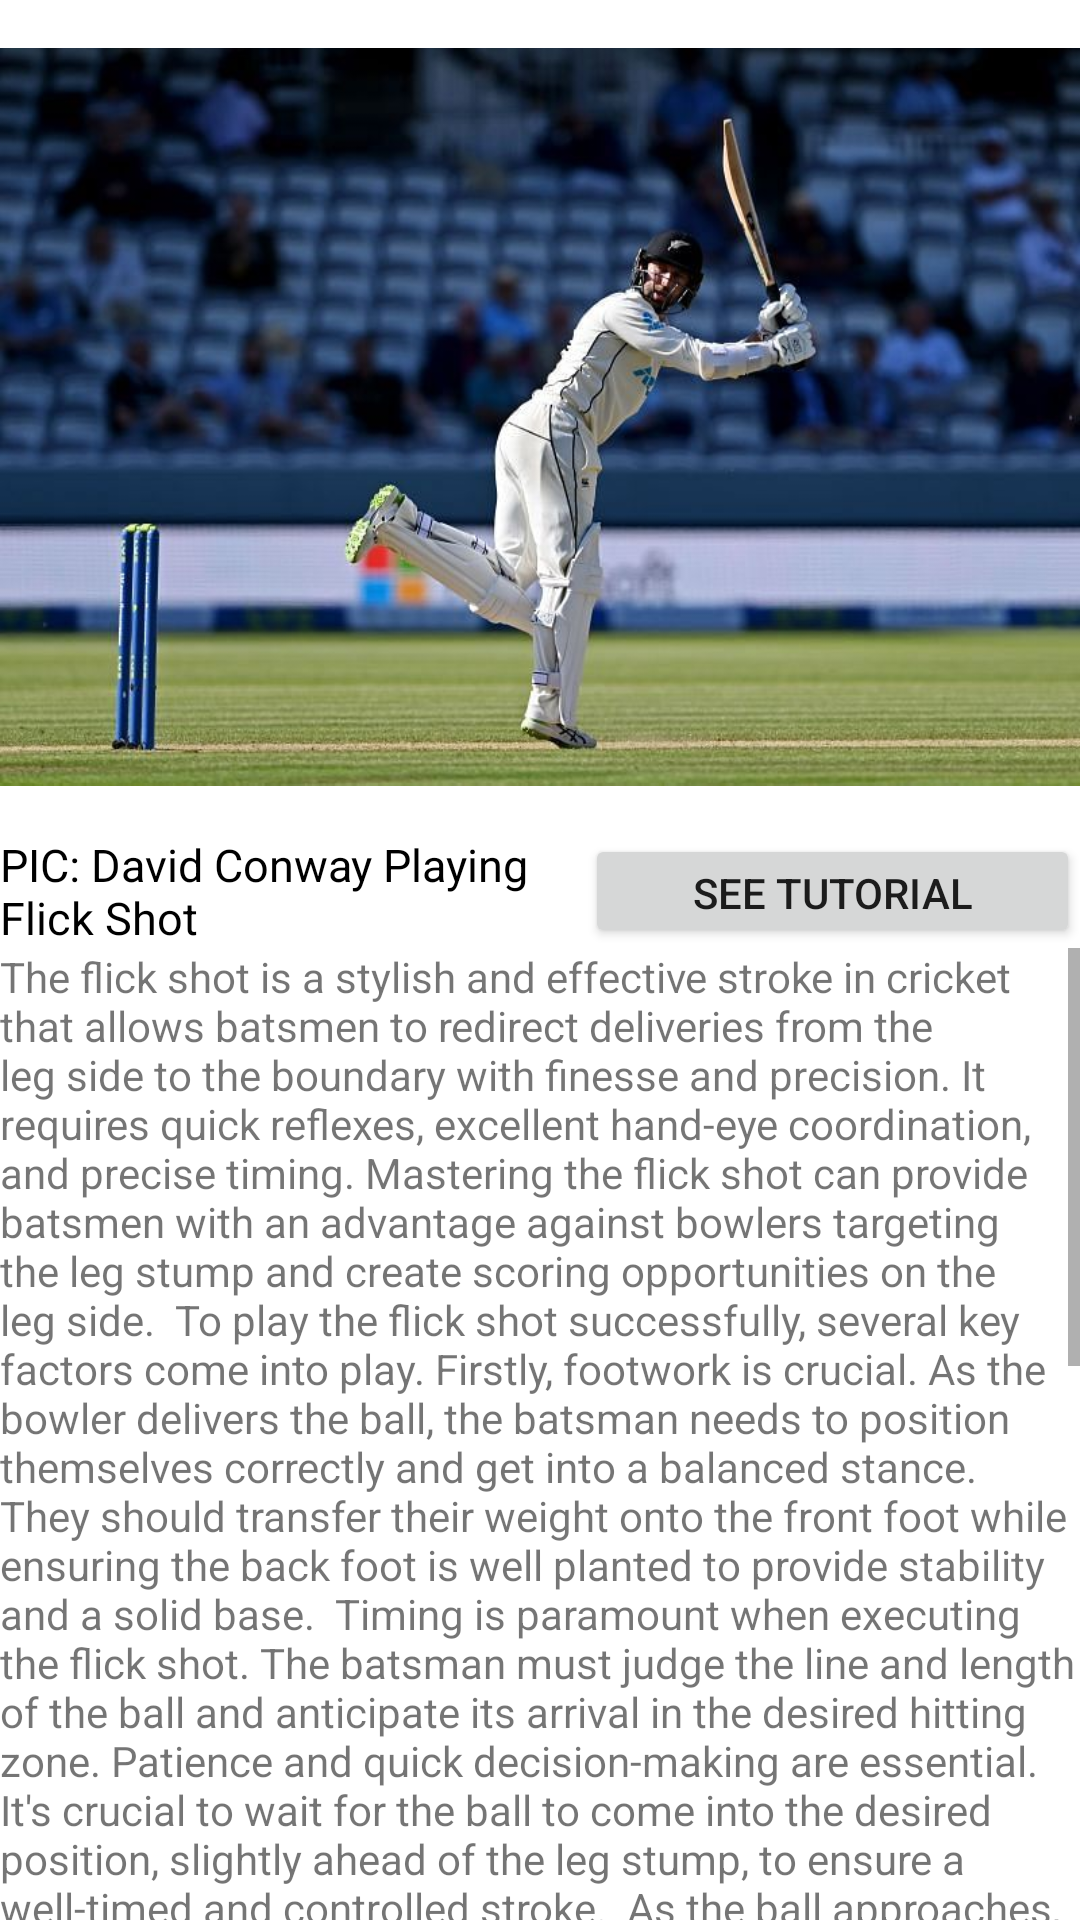

The Android layout XML behind this screen, and the referenced resources:
<!-- AndroidManifest.xml: application theme Theme.ShotSense -->
<!-- res/layout/activity_flick_shot_doc.xml -->
<?xml version="1.0" encoding="utf-8"?>
<RelativeLayout xmlns:android="http://schemas.android.com/apk/res/android"
    xmlns:app="http://schemas.android.com/apk/res-auto"
    xmlns:tools="http://schemas.android.com/tools"
    android:layout_width="match_parent"
    android:layout_height="match_parent"
    tools:context=".Flick_Shot_Doc">


    <ImageView
        android:id="@+id/top"
        android:layout_width="match_parent"
        android:layout_height="278dp"
        android:src="@drawable/david_conway_flick_shot" />

    <TextView
        android:id="@+id/ob1"
        android:layout_width="195dp"
        android:layout_height="wrap_content"
        android:layout_below="@+id/top"
        android:text="PIC: David Conway Playing Flick Shot"
        android:textColor="@color/black"
        android:textSize="15sp" />

    <Button
        android:id="@+id/bt1"
        android:layout_width="200dp"
        android:layout_height="wrap_content"
        android:layout_above="@+id/ob2"
        android:layout_below="@+id/top"
        android:layout_toRightOf="@+id/ob1"
        android:text="SEE TUTORIAL" />

    <ScrollView
        android:id="@+id/ob2"
        android:layout_width="match_parent"
        android:layout_height="match_parent"

        android:layout_below="@+id/ob1">


        <TextView
            android:id="@+id/para"
            android:layout_width="wrap_content"
            android:layout_height="wrap_content"
            android:text="The flick shot is a stylish and effective stroke in cricket that allows batsmen to redirect deliveries from the leg side to the boundary with finesse and precision. It requires quick reflexes, excellent hand-eye coordination, and precise timing. Mastering the flick shot can provide batsmen with an advantage against bowlers targeting the leg stump and create scoring opportunities on the leg side.

To play the flick shot successfully, several key factors come into play. Firstly, footwork is crucial. As the bowler delivers the ball, the batsman needs to position themselves correctly and get into a balanced stance. They should transfer their weight onto the front foot while ensuring the back foot is well planted to provide stability and a solid base.

Timing is paramount when executing the flick shot. The batsman must judge the line and length of the ball and anticipate its arrival in the desired hitting zone. Patience and quick decision-making are essential. It's crucial to wait for the ball to come into the desired position, slightly ahead of the leg stump, to ensure a well-timed and controlled stroke.

As the ball approaches, the batsman needs to bring the bat down swiftly in a horizontal or slightly upward arc, using their wrists to flick the ball with controlled power. The bottom hand plays a significant role in generating the required force while maintaining control over the shot.

When the bat makes contact with the ball, it should be with a smooth and clean strike. The wrists should be flexible to allow for accurate direction and placement of the shot. The objective is to time the shot to perfection and guide the ball towards vacant areas on the leg side, away from fielders.

After making contact, the batsman needs to follow through with the shot, ensuring balance and control. This helps in maintaining control over the direction and power of the flick.

Regular practice and match experience are essential for developing a sound flick shot. Batsmen should focus on honing their footwork, timing, and technique through dedicated net sessions and simulated match scenarios. By mastering the flick shot, batsmen can confidently manipulate the field, score boundaries, and keep the scoreboard ticking on the leg side.

In conclusion, the flick shot is a graceful and effective stroke that allows batsmen to score runs on the leg side with precision. By employing the right footwork, timing, and execution, a batsman can play this stylish stroke and redirect the ball with finesse, adding valuable runs to their team's total while showcasing their skill and control at the crease."
            />

    </ScrollView>


</RelativeLayout>
<!-- resources referenced by this layout -->
<resources>
  <!-- drawable david_conway_flick_shot: jpg bitmap (drawable, 55711 bytes) -->
  <style name="Theme.ShotSense" parent="Theme.MaterialComponents.DayNight.DarkActionBar">
          
          <item name="colorPrimary">@color/purple_500</item>
          <item name="colorPrimaryVariant">@color/purple_700</item>
          <item name="colorOnPrimary">@color/white</item>
          
          <item name="colorSecondary">@color/teal_200</item>
          <item name="colorSecondaryVariant">@color/teal_700</item>
          <item name="colorOnSecondary">@color/black</item>
          
          <item name="android:statusBarColor" tools:targetApi="l">?attr/colorPrimaryVariant</item>
          
      </style>
  <!-- not gathered from this repository: default colours our renderer supplied (Android Studio template values) -->
  <color name="purple_500">#FF6200EE</color>
  <color name="purple_700">#FF3700B3</color>
  <color name="teal_200">#FF03DAC5</color>
  <color name="teal_700">#FF018786</color>
  <color name="black">#FF000000</color>
  <color name="white">#FFFFFFFF</color>
</resources>
